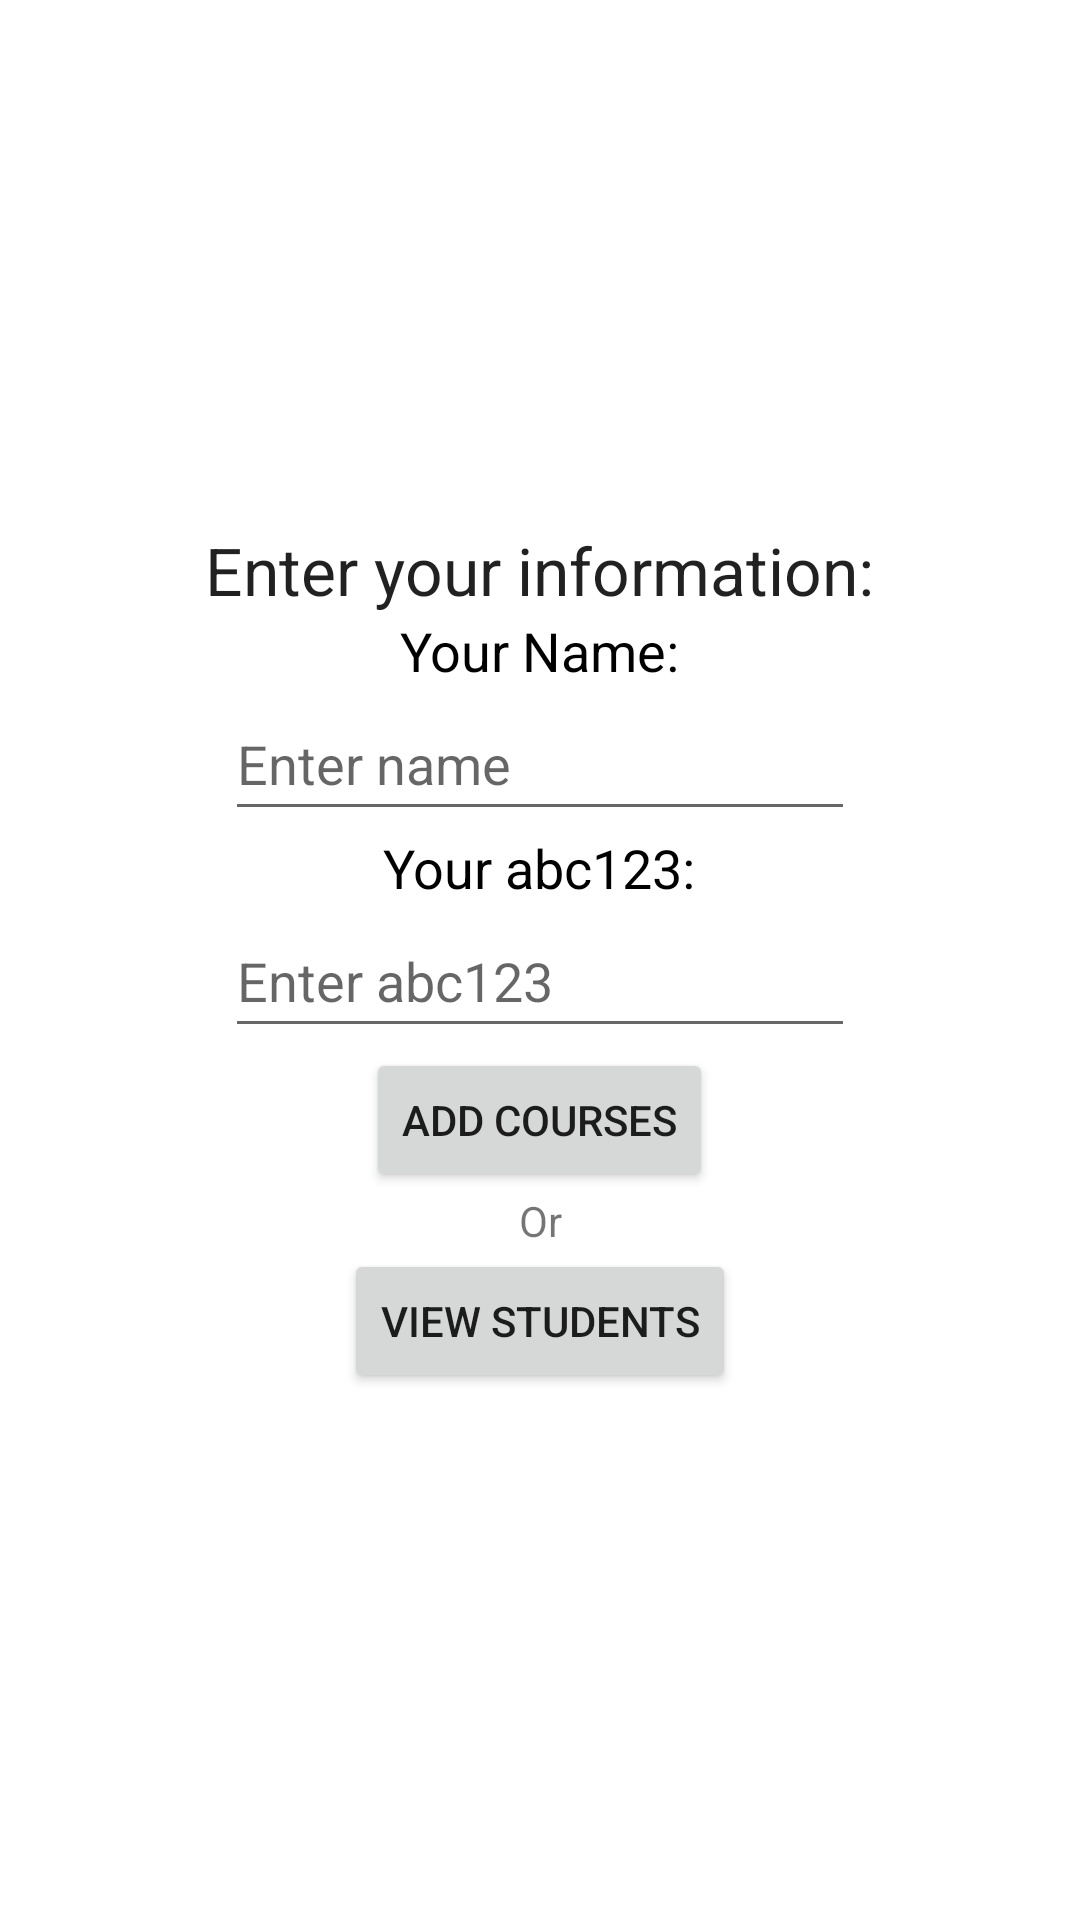

Reconstruct the res/layout file that produces this screen, plus the resources it refers to.
<!-- AndroidManifest.xml: application theme Theme.CampusMapper -->
<!-- res/layout/activity_main.xml -->
<?xml version="1.0" encoding="utf-8"?>
<LinearLayout xmlns:android="http://schemas.android.com/apk/res/android"
    xmlns:app="http://schemas.android.com/apk/res-auto"
    xmlns:tools="http://schemas.android.com/tools"
    android:layout_width="match_parent"
    android:layout_height="match_parent"
    android:gravity="center"
    android:orientation="vertical"
    android:fontFamily="@font/archivo_black"
    tools:context=".MainActivity">

    <TextView
        android:id="@+id/instruction_lbl"
        android:layout_width="wrap_content"
        android:layout_height="wrap_content"
        android:text="@string/enter_your_information"
        android:textAppearance="@style/TextAppearance.AppCompat.Large" />

    <LinearLayout
        android:layout_width="match_parent"
        android:layout_height="wrap_content"
        android:gravity="center"
        android:orientation="vertical">

        <TextView
            android:id="@+id/user_name_label"
            android:layout_width="wrap_content"
            android:layout_height="wrap_content"
            android:text="@string/your_name"
            android:textAppearance="@style/TextAppearance.AppCompat.Medium"
            android:textColor="#000000"
            android:textColorHint="#000000" />

        <EditText
            android:id="@+id/user_name_text"
            android:layout_width="wrap_content"
            android:layout_height="wrap_content"
            android:ems="10"
            android:hint="@string/enter_name"
            android:inputType="text"
            android:minHeight="48dp"
            android:text=""
            android:autofillHints="" />
    </LinearLayout>

    <LinearLayout
        android:layout_width="match_parent"
        android:layout_height="wrap_content"
        android:gravity="center"
        android:orientation="vertical">

        <TextView
            android:id="@+id/abc123_lbl"
            android:layout_width="wrap_content"
            android:layout_height="wrap_content"
            android:text="@string/your_abc123"
            android:textAppearance="@style/TextAppearance.AppCompat.Medium"
            android:textColor="#000000"
            android:textColorHint="#000000" />


        <EditText
            android:id="@+id/abc123_text"
            android:layout_width="wrap_content"
            android:layout_height="wrap_content"
            android:ems="10"
            android:hint="@string/enter_abc123"
            android:inputType="text"
            android:minHeight="48dp"
            android:text=""
            android:autofillHints="" />

    </LinearLayout>

    <Button
        android:id="@+id/add_courses_btn"
        android:layout_width="wrap_content"
        android:layout_height="wrap_content"
        android:text="@string/add_courses" />

    <TextView
        android:id="@+id/or_lbl"
        android:layout_width="match_parent"
        android:layout_height="wrap_content"
        android:text="@string/or"
        android:textAlignment="center" />

    <Button
        android:id="@+id/view_students_btn"
        android:layout_width="wrap_content"
        android:layout_height="wrap_content"
        android:text="@string/view_students" />

</LinearLayout>
<!-- resources referenced by this layout -->
<resources>
  <string name="add_courses">Add Courses</string>
  <string name="enter_abc123">Enter abc123</string>
  <string name="enter_name">Enter name</string>
  <string name="enter_your_information">Enter your information:</string>
  <string name="or">Or</string>
  <string name="view_students">View Students</string>
  <string name="your_abc123">Your abc123:</string>
  <string name="your_name">Your Name:</string>
  <style name="Theme.CampusMapper" parent="Theme.MaterialComponents.DayNight.DarkActionBar">
          
          <item name="colorPrimary">@color/utsa_blue</item>
          <item name="colorPrimaryVariant">@color/utsa_blue</item>
          <item name="colorOnPrimary">@color/utsa_orange</item>
          
          <item name="colorSecondary">@color/utsa_orange</item>
          <item name="colorSecondaryVariant">@color/teal_700</item>
          <item name="colorOnSecondary">@color/black</item>
          
          <item name="android:statusBarColor">?attr/colorPrimaryVariant</item>
          
      </style>
  <color name="utsa_blue">#0C2340</color>
  <color name="utsa_orange">#F15A22</color>
  <color name="teal_700">#FF018786</color>
  <color name="black">#FF000000</color>
</resources>
